2-way image classification set "supervised_split" from GitHub (DongCiLu/BioGAN); label vocabulary: non rosette, rosette.

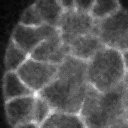
Label: rosette

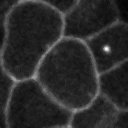
Label: non rosette

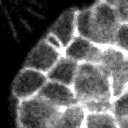
Label: rosette

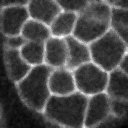
Label: non rosette

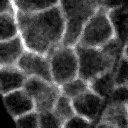
Label: rosette

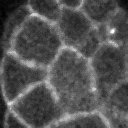
Label: non rosette
